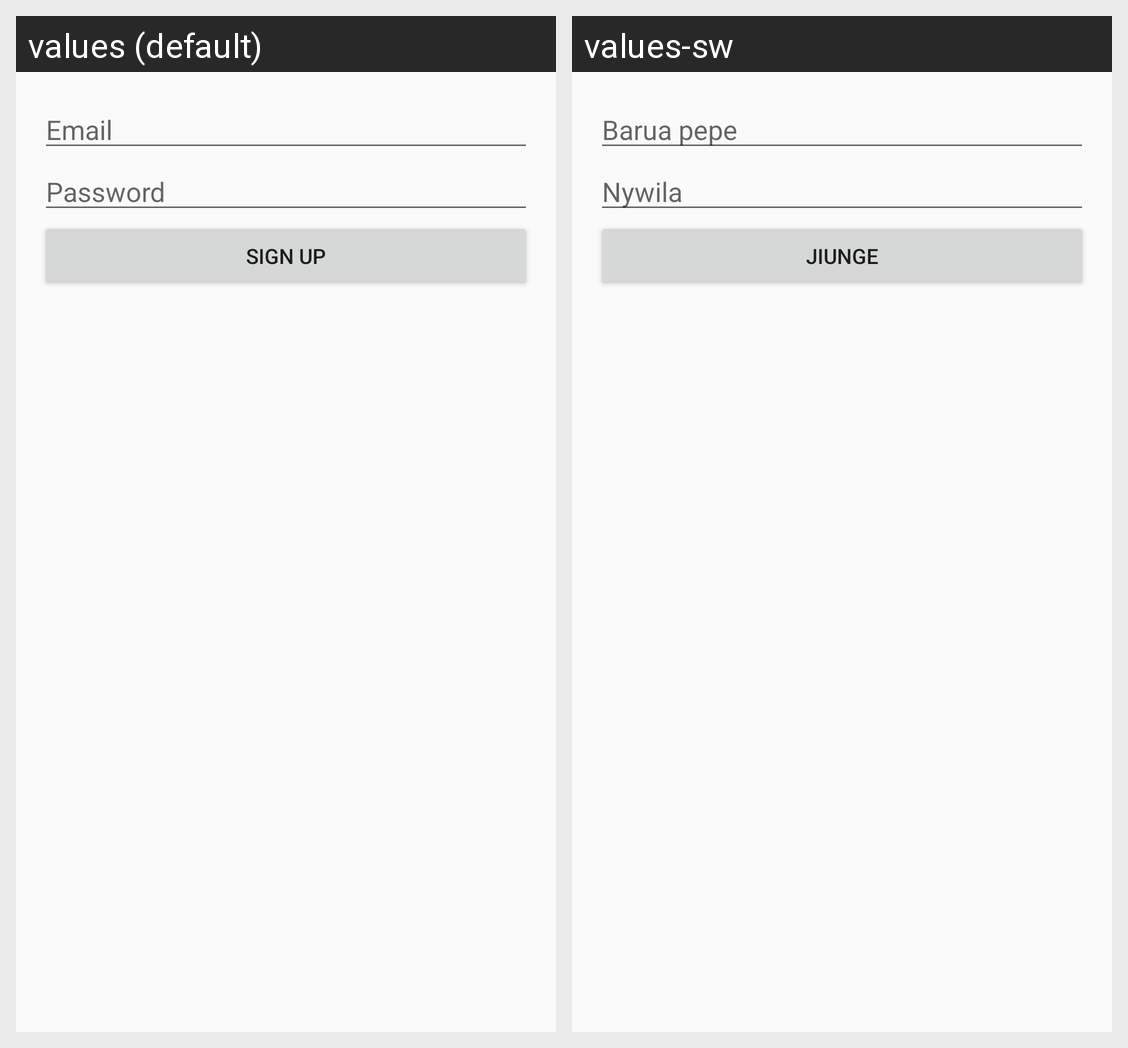

Strings drawn on this Android screen and how each of the app's shown locales translates them:
Android screen res/layout/activity_sign_up.xml rendered under 2 locales, left to right: values (default), values-sw. Device: Nexus 5 (rendered at 1080×1920; each locale shown at half size, 540×960, under a caption strip naming it); theme AppTheme.
Strings drawn on this screen, with the default value and each locale's value (text and hints the layout hard-codes, and strings that could not be matched under every locale, appear in the picture but are not listed):

email_hint
  values: Email
  values-sw: Barua pepe

password_hint
  values: Password
  values-sw: Nywila

sign_up_button_label
  values: Sign Up
  values-sw: Jiunge
